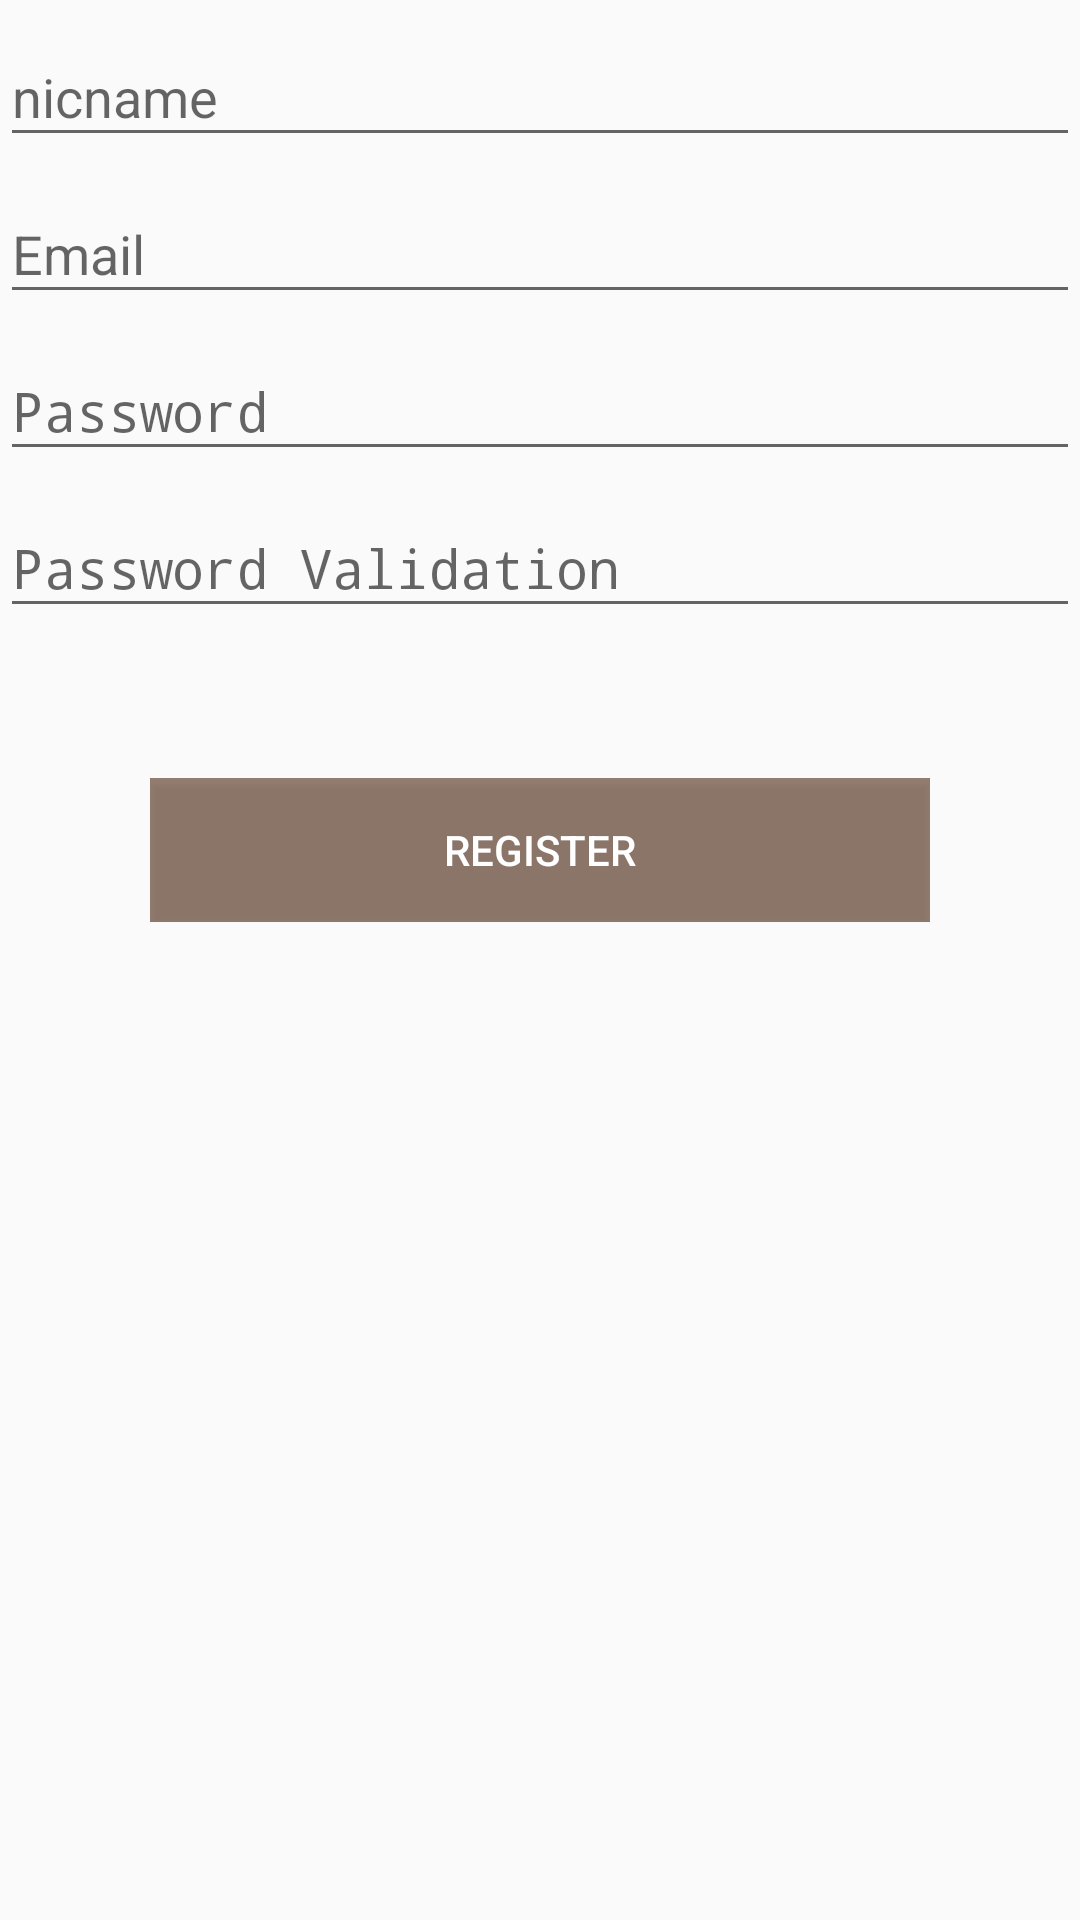

Android layout source for this screen:
<!-- AndroidManifest.xml: application theme AppTheme -->
<!-- res/layout/content_create_user.xml -->
<?xml version="1.0" encoding="utf-8"?>

<LinearLayout xmlns:android="http://schemas.android.com/apk/res/android"
    xmlns:app="http://schemas.android.com/apk/res-auto"
    xmlns:tools="http://schemas.android.com/tools"
    android:layout_width="match_parent"
    android:layout_height="match_parent"
    android:layout_margin="20dp"
    android:orientation="vertical"
    app:layout_behavior="@string/appbar_scrolling_view_behavior"
    tools:context="senori.or.jp.sharering.activity.CreateUserActivity"
    tools:showIn="@layout/activity_create_user">


    <android.support.design.widget.TextInputLayout
        android:layout_width="match_parent"
        android:layout_height="wrap_content">

        <EditText
            android:id="@+id/edit_nicname"
            android:layout_width="match_parent"
            android:layout_height="wrap_content"
            android:hint="@string/nicmane" />'

    </android.support.design.widget.TextInputLayout>

    <android.support.design.widget.TextInputLayout
        android:layout_width="match_parent"
        android:layout_height="wrap_content">

        <AutoCompleteTextView
            android:id="@+id/edit_email"
            android:layout_width="match_parent"
            android:layout_height="wrap_content"
            android:hint="@string/prompt_email"
            android:inputType="textEmailAddress" />'

    </android.support.design.widget.TextInputLayout>

    <android.support.design.widget.TextInputLayout
        android:layout_width="match_parent"
        android:layout_height="wrap_content">

        <EditText
            android:id="@+id/edit_password"
            android:layout_width="match_parent"
            android:layout_height="wrap_content"
            android:hint="@string/prompt_password"
            android:inputType="textPassword" />'

    </android.support.design.widget.TextInputLayout>

    <android.support.design.widget.TextInputLayout
        android:layout_width="match_parent"
        android:layout_height="wrap_content">

        <EditText
            android:id="@+id/edit_password_val"
            android:layout_width="match_parent"
            android:layout_height="wrap_content"
            android:hint="@string/prompt_password_val"
            android:inputType="textPassword" />'

    </android.support.design.widget.TextInputLayout>

    <LinearLayout
        android:layout_width="match_parent"
        android:layout_height="wrap_content"
        android:layout_margin="50dp">

        <Button
            android:id="@+id/button_create"
            android:layout_width="match_parent"
            android:layout_height="wrap_content"
            android:background="@color/colorButton"
            android:shadowDx="10"
            android:shadowDy="10"
            android:text="@string/action_register"
            android:textColor="@android:color/white" />
    </LinearLayout>

</LinearLayout>
<!-- res/layout/activity_create_user.xml (included above) -->
<?xml version="1.0" encoding="utf-8"?>

<android.support.design.widget.CoordinatorLayout xmlns:android="http://schemas.android.com/apk/res/android"
    xmlns:app="http://schemas.android.com/apk/res-auto"
    xmlns:tools="http://schemas.android.com/tools"
    android:layout_width="match_parent"
    android:layout_height="match_parent"
    android:fitsSystemWindows="true"
    tools:context="senori.or.jp.sharering.activity.CreateUserActivity">


    <android.support.design.widget.AppBarLayout
        android:layout_width="match_parent"
        android:layout_height="wrap_content"
        android:theme="@style/AppTheme.AppBarOverlay">

        <android.support.v7.widget.Toolbar
            android:id="@+id/toolbar"
            android:layout_width="match_parent"
            android:layout_height="?attr/actionBarSize"
            android:background="?attr/colorPrimary"
            app:popupTheme="@style/AppTheme.PopupOverlay" />

    </android.support.design.widget.AppBarLayout>


    <ImageView
        android:id="@+id/imageView"
        android:layout_width="match_parent"
        android:layout_height="match_parent"
        android:adjustViewBounds="true"
        android:scaleType="centerCrop" />

    <include layout="@layout/content_create_user" />


</android.support.design.widget.CoordinatorLayout>
<!-- resources referenced by this layout -->
<resources>
  <color name="colorButton">#aa664533</color>
  <string name="action_register">Register</string>
  <string name="nicmane">nicname</string>
  <string name="prompt_email">Email</string>
  <string name="prompt_password">Password</string>
  <string name="prompt_password_val">Password Validation</string>
  <style name="AppTheme.AppBarOverlay" parent="ThemeOverlay.AppCompat.Dark.ActionBar" />
  <style name="AppTheme.PopupOverlay" parent="ThemeOverlay.AppCompat.Light" />
  <style name="AppTheme" parent="Theme.AppCompat.Light.DarkActionBar">
          
          <item name="colorPrimary">#664533</item>
          <item name="colorPrimaryDark">#564533</item>
          <item name="colorAccent">@color/colorAccent</item>
          <item name="android:color">@color/colorAccent</item>
      </style>
  <color name="colorAccent">#664533</color>
</resources>
